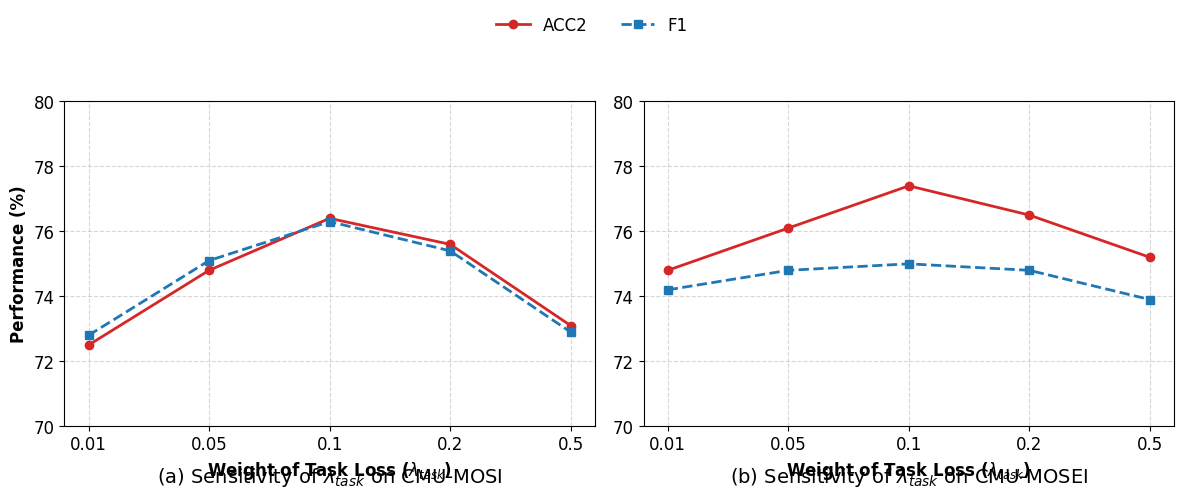

Here is the Python script that generated this plot: (Note: this script raises an exception after producing the figure.)
import matplotlib.pyplot as plt
import numpy as np

# ==========================================
# 1. 全局字体与样式设置
# ==========================================
plt.rcParams['font.family'] = 'serif'
plt.rcParams['font.serif'] = ['Times New Roman']
plt.rcParams['axes.unicode_minus'] = False
plt.rcParams['font.size'] = 12

# ==========================================
# 2. 数据准备 (补全后的数据)
# ==========================================
# X轴: Lambda Task 值
lambda_values = ['0.01', '0.05', '0.1', '0.2', '0.5']
x_indices = np.arange(len(lambda_values)) 

# MOSI 数据 [ACC2, F1] (ACC7 数据未绘制)
mosi_acc2 = [72.5, 74.8, 76.4, 75.6, 73.1]
mosi_f1   = [72.8, 75.1, 76.3, 75.4, 72.9]

# MOSEI 数据 [ACC2, F1]
mosei_acc2 = [74.8, 76.1, 77.4, 76.5, 75.2]
mosei_f1   = [74.2, 74.8, 75.0, 74.8, 73.9]

# ==========================================
# 3. 绘图逻辑
# ==========================================
fig, axes = plt.subplots(1, 2, figsize=(12, 5)) 
plt.subplots_adjust(wspace=0.25)

# --- 绘制图 (a) MOSI ---
ax1 = axes[0]
ax1.plot(x_indices, mosi_acc2, label='ACC2', color='#d62728', marker='o', linestyle='-', linewidth=2)
ax1.plot(x_indices, mosi_f1,   label='F1',   color='#1f77b4', marker='s', linestyle='--', linewidth=2)

ax1.set_title('(a) Sensitivity of $\lambda_{task}$ on CMU-MOSI', fontsize=14, y=-0.2)
ax1.set_ylabel('Performance (%)', fontsize=12, fontweight='bold')
ax1.set_xlabel('Weight of Task Loss ($\lambda_{task}$)', fontsize=12, fontweight='bold')
ax1.set_xticks(x_indices)
ax1.set_xticklabels(lambda_values)
ax1.grid(True, linestyle='--', alpha=0.5)
ax1.set_ylim(70, 80) # 设置Y轴范围

# --- 绘制图 (b) MOSEI ---
ax2 = axes[1]
ax2.plot(x_indices, mosei_acc2, label='ACC2', color='#d62728', marker='o', linestyle='-', linewidth=2)
ax2.plot(x_indices, mosei_f1,   label='F1',   color='#1f77b4', marker='s', linestyle='--', linewidth=2)

ax2.set_title('(b) Sensitivity of $\lambda_{task}$ on CMU-MOSEI', fontsize=14, y=-0.2)
# ax2.set_ylabel('Performance (%)', fontsize=12) 
ax2.set_xlabel('Weight of Task Loss ($\lambda_{task}$)', fontsize=12, fontweight='bold')
ax2.set_xticks(x_indices)
ax2.set_xticklabels(lambda_values)
ax2.grid(True, linestyle='--', alpha=0.5)
ax2.set_ylim(70, 80) # 保持一致的Y轴范围

# ==========================================
# 4. 全局图例与保存
# ==========================================
handles, labels = ax1.get_legend_handles_labels()
fig.legend(handles, labels, loc='upper center', bbox_to_anchor=(0.5, 1.05), 
           ncol=2, fontsize=12, frameon=False)

plt.tight_layout()
plt.subplots_adjust(top=0.85, bottom=0.2) 

# 保存图片
plt.savefig('/root/FoldFish/code/cora-diff/fig/parameter_lambda_analysis.png', dpi=300, bbox_inches='tight')
plt.show()